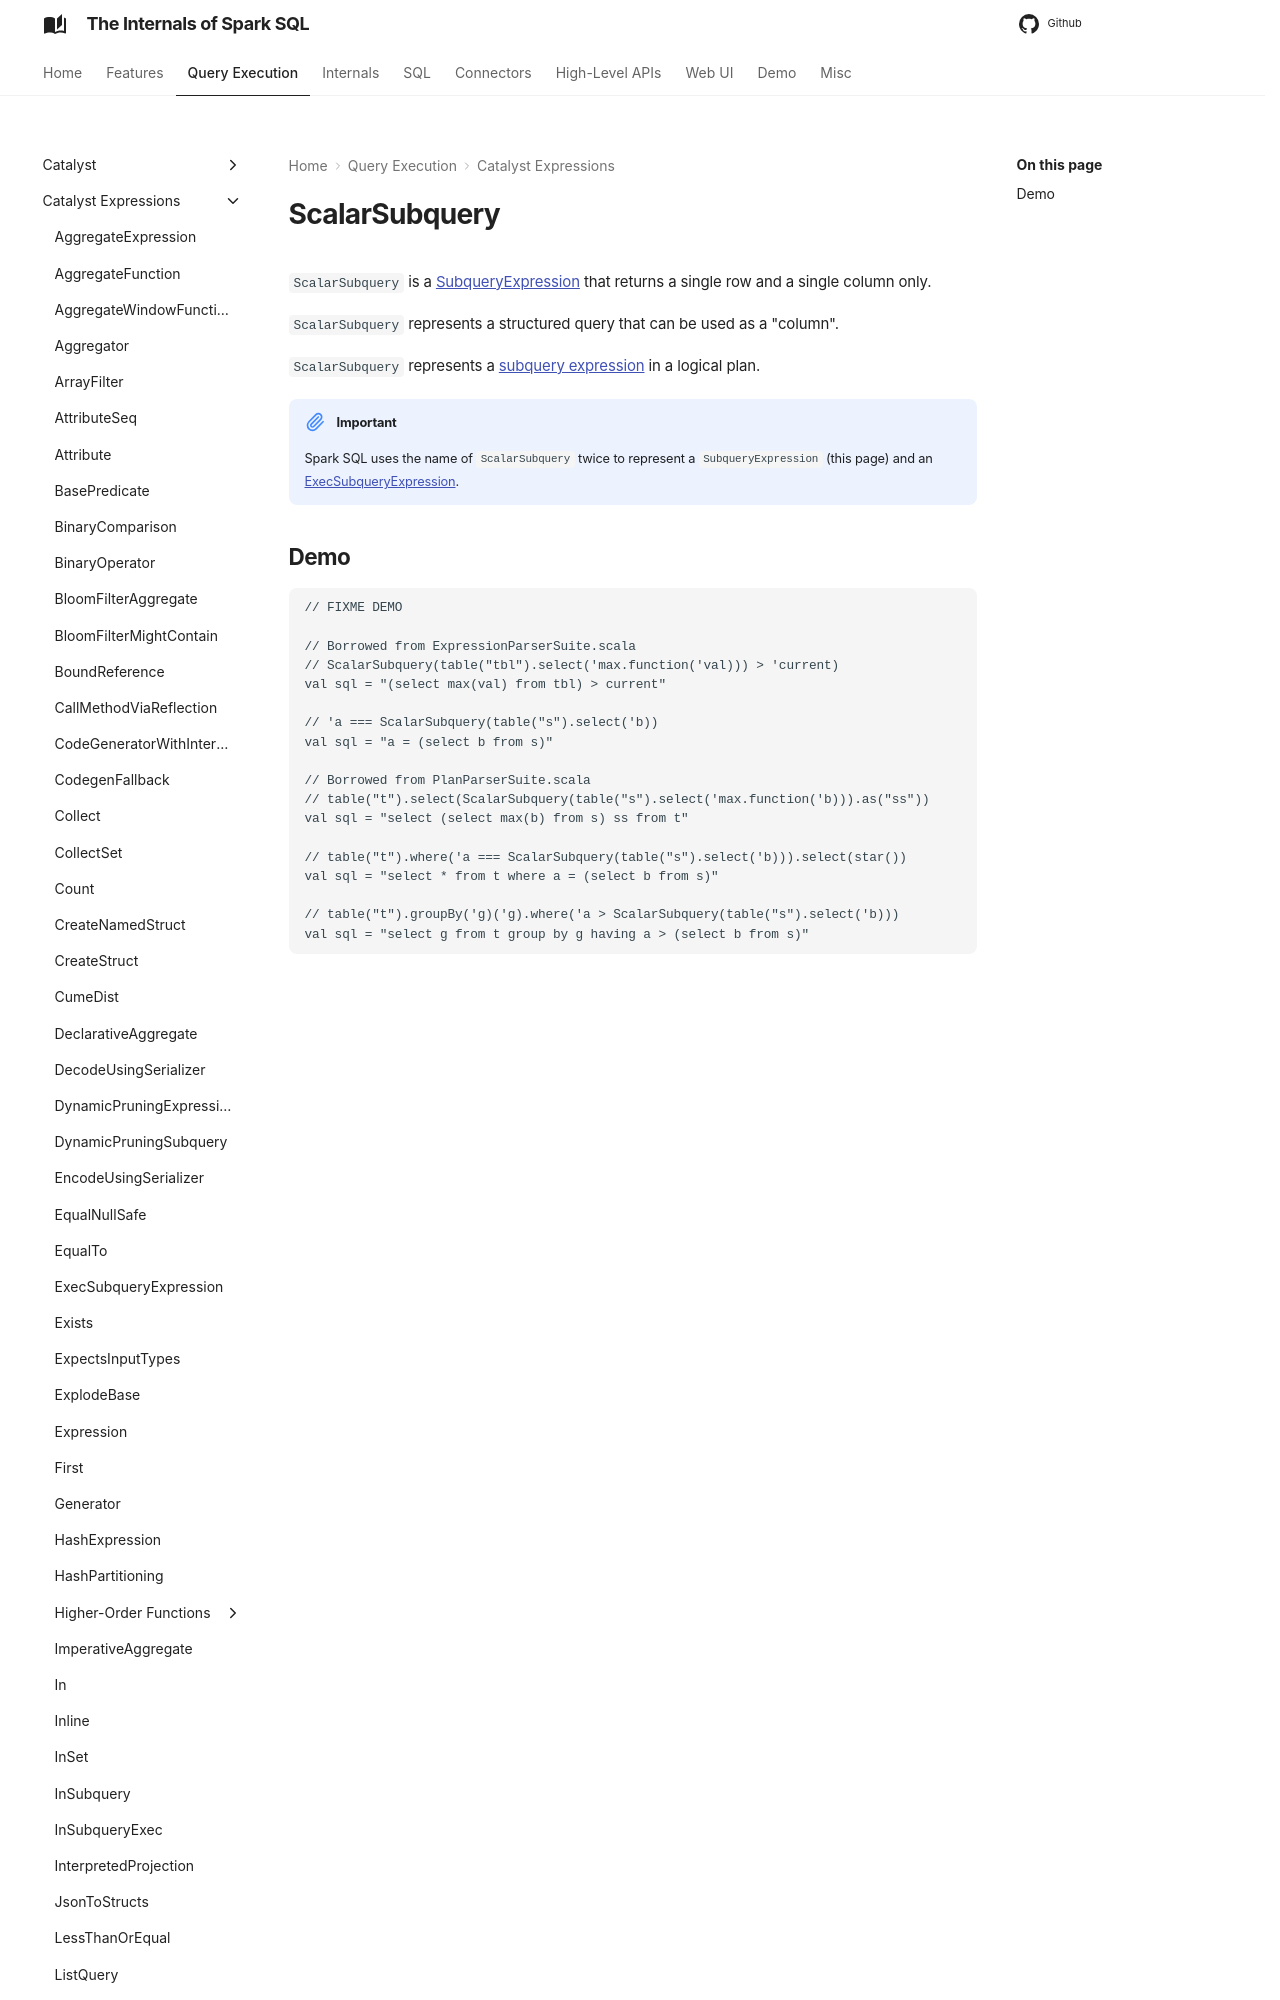

repository: japila-books/spark-sql-internals · page: expressions/ScalarSubquery/index.html · generator: mkdocs

# ScalarSubquery

`ScalarSubquery` is a [SubqueryExpression](SubqueryExpression.md) that returns a single row and a single column only.

`ScalarSubquery` represents a structured query that can be used as a "column".

`ScalarSubquery` represents a [subquery expression](../sql/AstBuilder.md#visitSubqueryExpression) in a logical plan.

!!! important
    Spark SQL uses the name of `ScalarSubquery` twice to represent a `SubqueryExpression` (this page) and an [ExecSubqueryExpression](ExecSubqueryExpression-ScalarSubquery.md).
